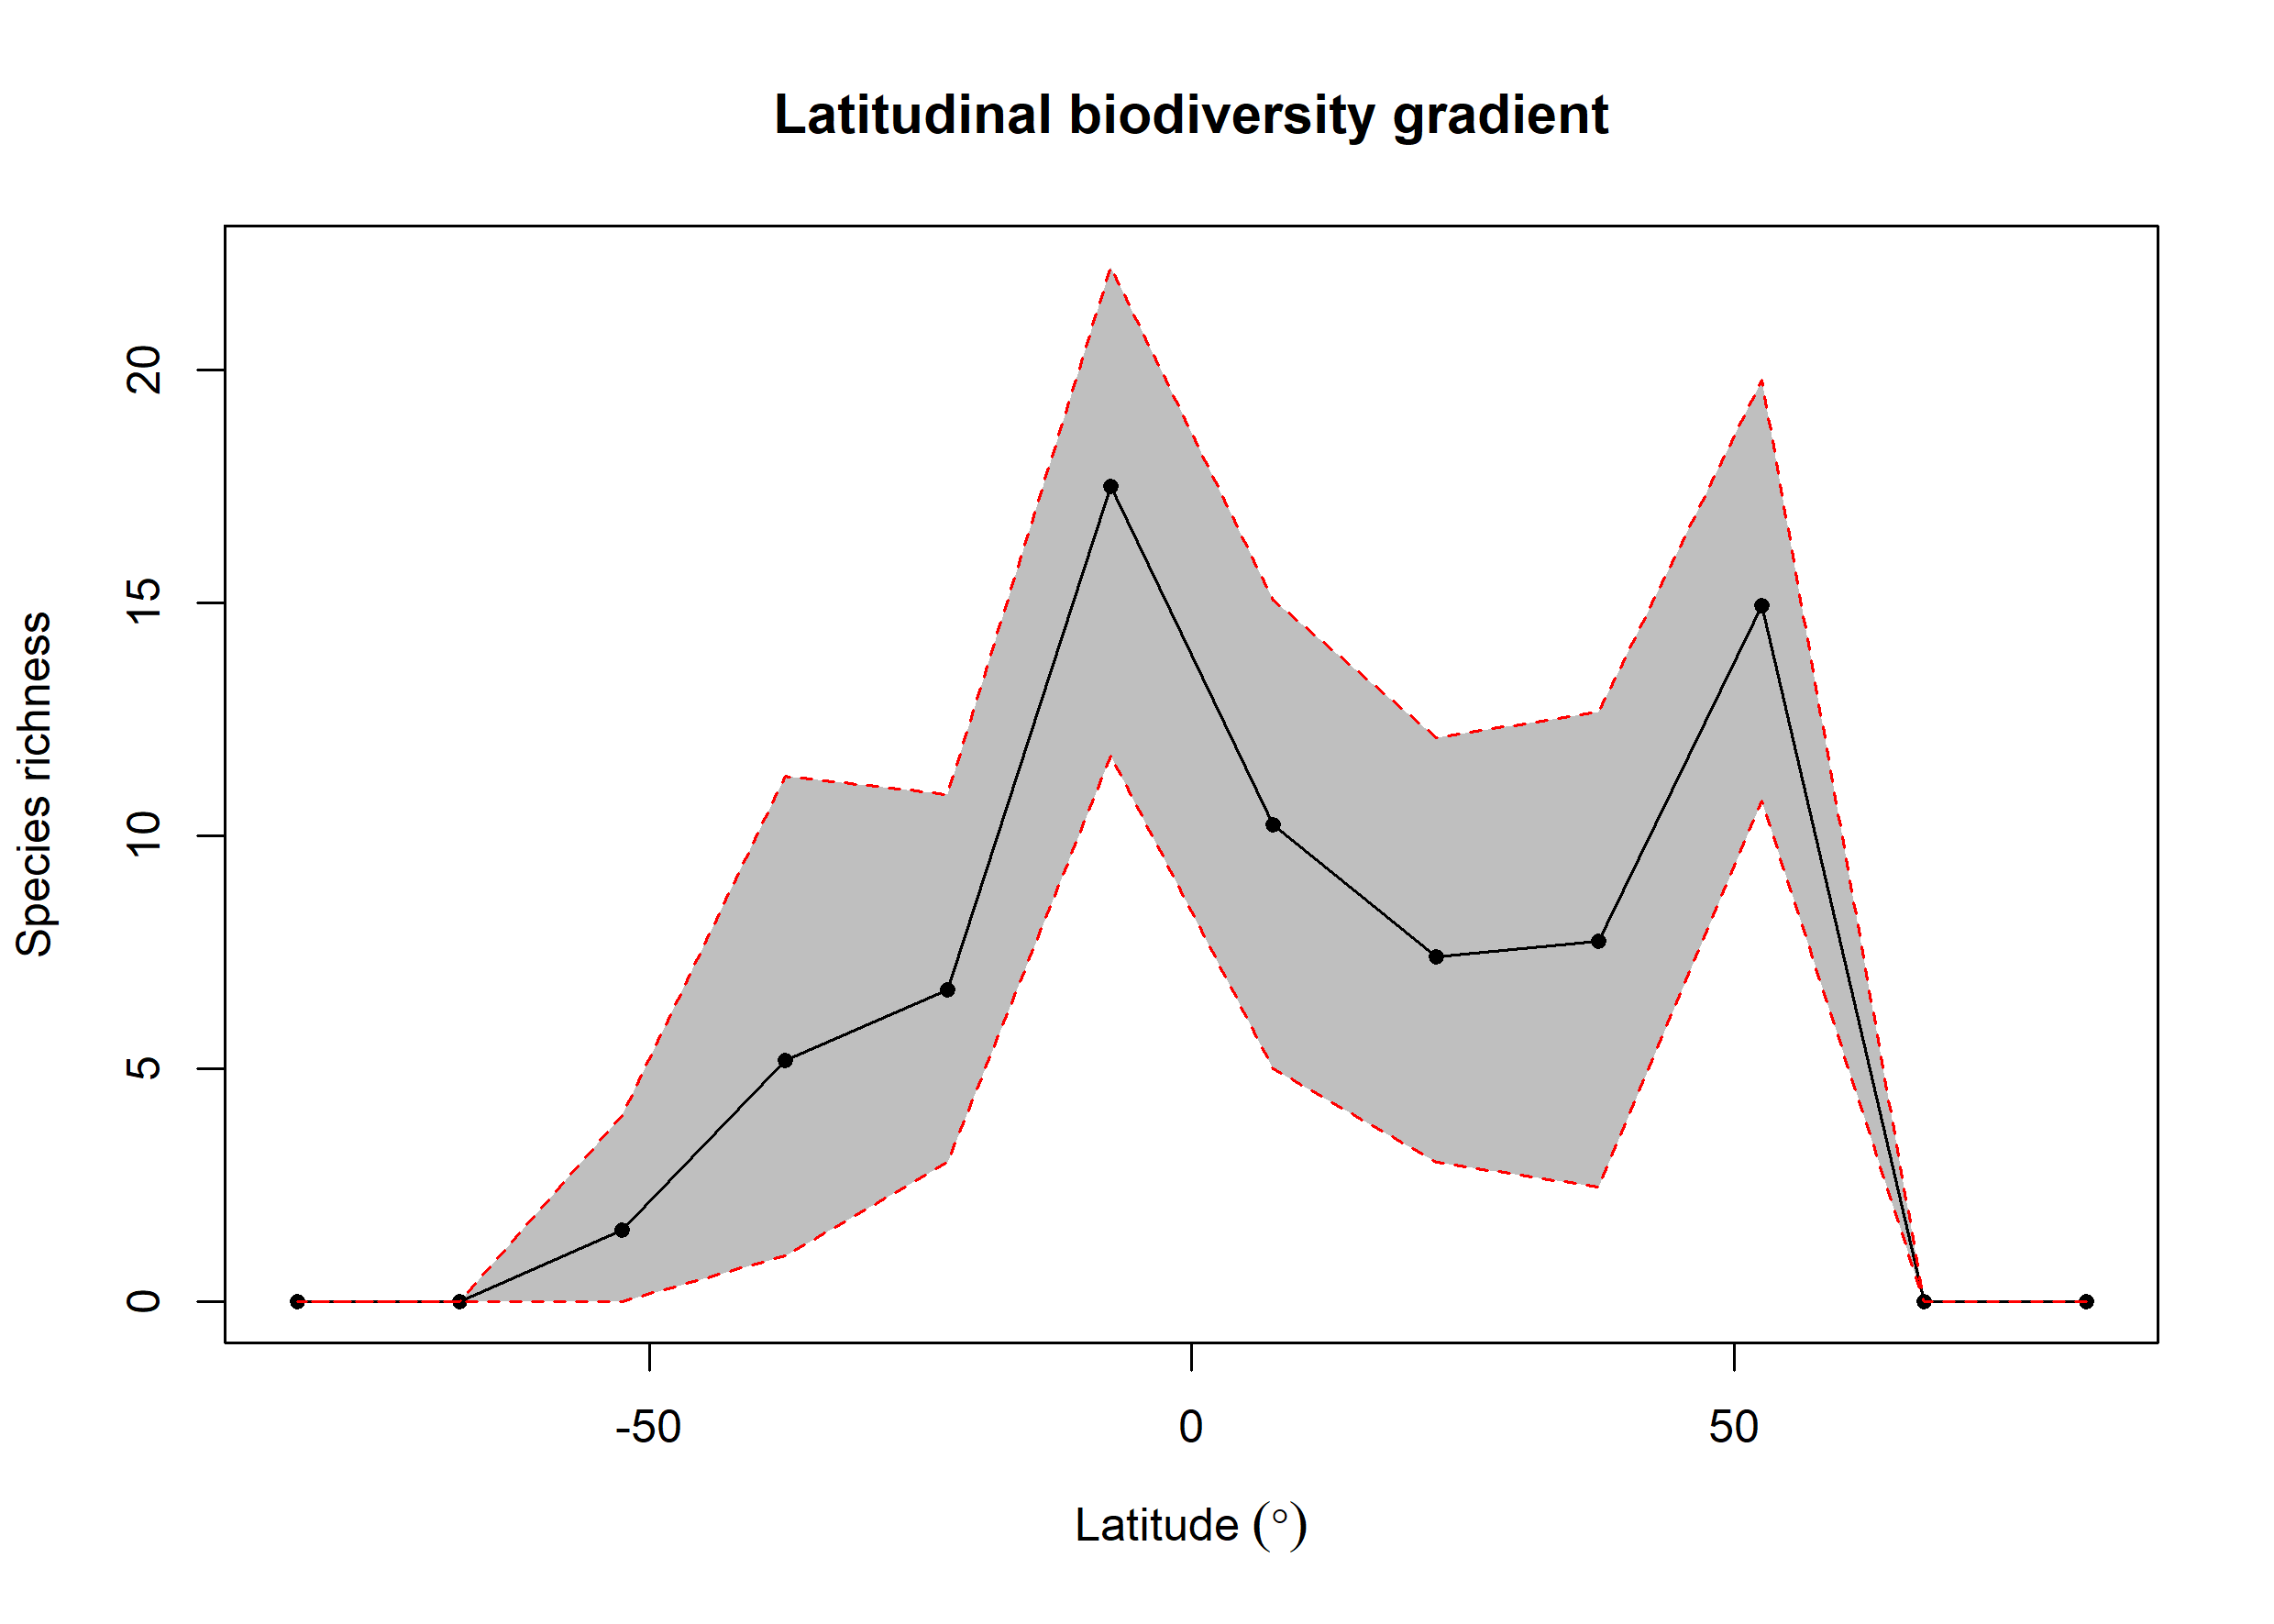

Source data for this figure (header and first rows):
bin, max, min, mid, hemisphere, mean_richness, CI.Lower, CI.Upper
1, 90, 75, 82.5, N, NA, NA, NA
2, 75, 60, 67.5, N, NA, NA, NA
3, 60, 45, 52.5, N, 14.94, 10.75, 19.78
4, 45, 30, 37.5, N, 7.745, 2.475, 12.65
5, 30, 15, 22.5, N, 7.397, 3, 12.11
6, 15, 0, 7.5, N, 10.24, 4.996, 15.06
7, 0, -15, -7.5, S, 17.5, 11.71, 22.21
8, -15, -30, -22.5, S, 6.704, 3, 10.88
9, -30, -45, -37.5, S, 5.181, 1, 11.29
10, -45, -60, -52.5, S, 1.55, 0, 4
11, -60, -75, -67.5, S, NA, NA, NA
12, -75, -90, -82.5, S, NA, NA, NA
